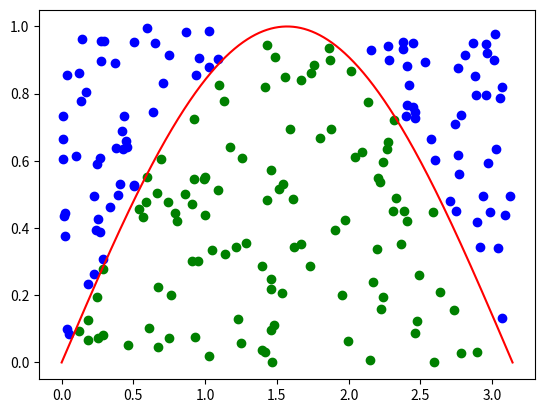

Generate this figure with matplotlib: (Note: this script raises an exception after producing the figure.)
# This algorithm it' not my own, the truth author can be found at:
# [redacted]

import numpy as np
import matplotlib.pyplot as plt

def f1(x):
    '''Return sqrt(1-x**2). If x is an array, perform the operation
    elementwise (whence the np.sqrt)'''
    return np.sin(x)

def definite_integral_show(f, x0, x1, N):
    """Approximate the definite integral of f(x)dx between x0 and x1 using
    N random points
    
    Arguments:
    f -- a function of one real variable, must be nonnegative on [x0, x1]
    N -- the number of random points to use
    
    
    """
    #First, let's compute fmax. We do that by evaluating f(x) on a grid
    #of points between x0 and x1
    #This assumes that f is generally smooth. If it's not, we're in trouble!
    x = np.arange(x0, x1, 0.00001)
    y = f(x)
    f_max = max(y)
    
    
    #Now, let's generate the random points. The x's should be between
    #x0 and x1, so we first create points beterrm 0 and (x1-x0), and 
    #then add x0
    #The y's should be between 0 and fmax
    #
    #                  0...(x1-x0)
    x_rand = x0 + np.random.random(N)*(x1-x0)
    y_rand = 0 +  np.random.random(N)*f_max
    
    #Now, let's find the indices of the poitns above and below
    #the curve. That is, for points below the curve, let's find
    #   i s.t. y_rand[i] < f(x_rand)[i]
    #And for points above the curve, find
    #   i s.t. y_rand[i] >= f(x_rand)[i]
    ind_below = np.where(y_rand < f(x_rand))
    ind_above = np.where(y_rand >= f(x_rand))
    
    
    #Finally, let's display the results
    plt.plot(x, y, color = "red")
    plt.scatter(x_rand[ind_below], y_rand[ind_below], color = "green")
    plt.scatter(x_rand[ind_above], y_rand[ind_above], color = "blue")
    plt.legend((pts_below, pts_above),
           ('Pts below the curve', 'Pts above the curve'),
           loc='lower left',
           ncol=3,
           fontsize=8)
    
    print("Number of pts above the curve:", len(ind_above[0]))
    print("Number of pts below the curve:", len(ind_below[0]))
    print("N. below/N.total:", len(ind_below[0])/N)
    print("Rectangle area:", f_max*(x1-x0))
    print("Area under the curve:", f_max*(x1-x0)*len(ind_below[0])/N)

definite_integral_show(f1, 0, 3.14159265359, 200)
